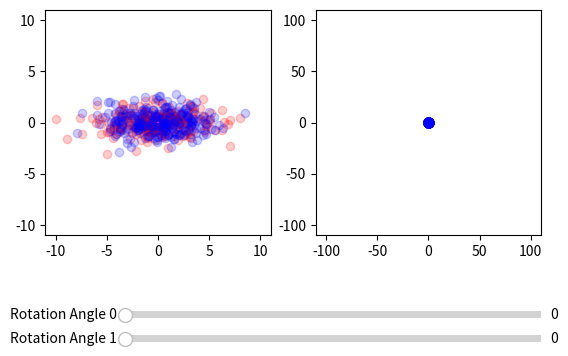

The matplotlib source for this figure:
from collections import OrderedDict
import math
import numpy as np
import matplotlib
import matplotlib.pyplot as plt
import matplotlib.colors as colors
from matplotlib.widgets import Slider
from collections import namedtuple
from scipy.linalg import eigh

ARROW_WIDTH = 0.03

def generate_synthetic_data(num_samples, variances):
    return np.random.multivariate_normal((0, 0), np.diag(variances), num_samples)

def rotated_matrix(matrix, angle):
    theta = math.radians(angle)
    cos_theta = np.cos(theta)
    sin_theta = np.sin(theta)
    return matrix @ np.array([[cos_theta, -sin_theta],
                     [sin_theta, cos_theta]])

def normalize_vector(vector):
    norm = np.linalg.norm(vector)
    if norm == 0:
        return vector  # Avoid division by zero
    return vector / norm

# def draw_rotated_dataset(data, rotation_angle, dataset_colors, data_index):
#     #Data generation.
#     cov_matrix = np.cov(rotated_data, rowvar=False)
#     eigenvalues, eigenvectors = np.linalg.eig(cov_matrix)

#     #Data visualization.
#     ax.quiver(0, 0, cov_matrix[0, 1], cov_matrix[1, 1], angles='xy', scale_units='xy', scale=1, color=dataset_colors.cov, label=f'Covariance Vectors {data_index}', width=ARROW_WIDTH)
#     ax.quiver(0, 0, cov_matrix[0, 0], cov_matrix[1, 0], angles='xy', scale_units='xy', scale=1, color=dataset_colors.cov, width=ARROW_WIDTH)
#     for i in range(len(eigenvalues)):
#         eigen_vector = eigenvectors[:, i]
#         scaled_eigen_vector = eigenvalues[i] * eigen_vector
#         ax.quiver(0, 0, scaled_eigen_vector[0], scaled_eigen_vector[1], angles='xy', scale_units='xy', scale=1, color=dataset_colors.eig, label=f'Covariance Eigenvectors {data_index}', width=ARROW_WIDTH)
#     ax.axis('equal')
#     handles, labels = ax.get_legend_handles_labels()
#     by_label = OrderedDict(zip(labels, handles))
#     ax.legend(by_label.values(), by_label.keys())

def update(_):
    og_plot.clear()
    rotated_datasets = [rotated_matrix(datasets[i], sliders[i].val) for i in range(len(datasets))]
    for i in range(len(datasets)):
        og_plot.scatter(rotated_datasets[i][:, 0], rotated_datasets[i][:, 1], c=datasets_colors[i].scatter, alpha=0.2, label=f'dataset {i}')

    cov_matrices = np.array([rotated_data.T @ rotated_data for rotated_data in rotated_datasets])
    # def visulize_cov_eig_vecs(cov_matrix):
    #     cov_eig_vals, cov_eig_vecs = eig(cov_matrix)
    #     for i in range(len(cov_eig_vals)):
    #         scaled_eigen_vector = cov_eig_vecs[:, i].real * math.log(cov_eig_vals[i].real) * 2
    #         og_plot.quiver(0, 0, scaled_eigen_vector[0], scaled_eigen_vector[1], angles='xy', scale_units='xy', scale=1, color='red')
    # for cov_matrix in cov_matrices:
    #     visulize_cov_eig_vecs(cov_matrix)

    gen_eig_vals, gen_eig_vecs = eigh(cov_matrices[0], cov_matrices.sum(0))
    gen_eig_vals = gen_eig_vals.real
    gen_eig_vecs = gen_eig_vecs.real
    for i in range(len(gen_eig_vals)):
        vec = gen_eig_vecs[:, i]
        scaled_eigen_vector = vec * math.log(gen_eig_vals[i]) * 2
        # scaled_eigen_vector = vec * 2
        og_plot.quiver(0, 0, scaled_eigen_vector[0], scaled_eigen_vector[1], angles='xy', scale_units='xy', scale=1, color='magenta')
        
    plot_side_length = np.amax([np.linalg.norm(dataset, axis=1) for dataset in datasets]) * 1.1
    og_plot.axis([-plot_side_length, plot_side_length, -plot_side_length, plot_side_length])
    og_plot.set_aspect(1)

    fil_plot.clear()
    # sort_oreder = np.argsort(gen_eig_vals)[::-1]
    # gen_eig_vecs = np.array([normalize_vector(gen_eig_vec) for gen_eig_vec in gen_eig_vecs]) #[sort_oreder]
    plot_side_length *= 10 
    for i, data in enumerate(rotated_datasets):
        projected_data = data @ gen_eig_vecs
        fil_plot.scatter(projected_data[:, 0], projected_data[:, 1], c=datasets_colors[i].scatter, alpha=0.2)
    fil_plot.axis([-plot_side_length, plot_side_length, -plot_side_length, plot_side_length])
    fil_plot.set_aspect(1)

    plt.draw()


datasets = [generate_synthetic_data(250, (8, 1)),  generate_synthetic_data(250, (9, 1))]
Dataset_colors = namedtuple('Dataset_colors', 'scatter cov eig')
datasets_colors = [Dataset_colors('red', 'green', 'magenta'), Dataset_colors('blue', 'pink', 'black')]

fig, axes = plt.subplots(1, 2)
og_plot = axes[0]
fil_plot = axes[1]
plt.subplots_adjust(bottom=0.25)

# Sliders initialization
SLIDERS_TOP = 0.15
ax_sliders = [plt.axes([0.25, SLIDERS_TOP - 0.05 * i, 0.65, 0.03], facecolor='lightgoldenrodyellow') for i in range(len(datasets))]
sliders = [Slider(ax_slider, f'Rotation Angle {i}', 0, 360, valinit=0) for i, ax_slider in enumerate(ax_sliders)]
for slider in sliders : slider.on_changed(update)

update(0)
plt.show()